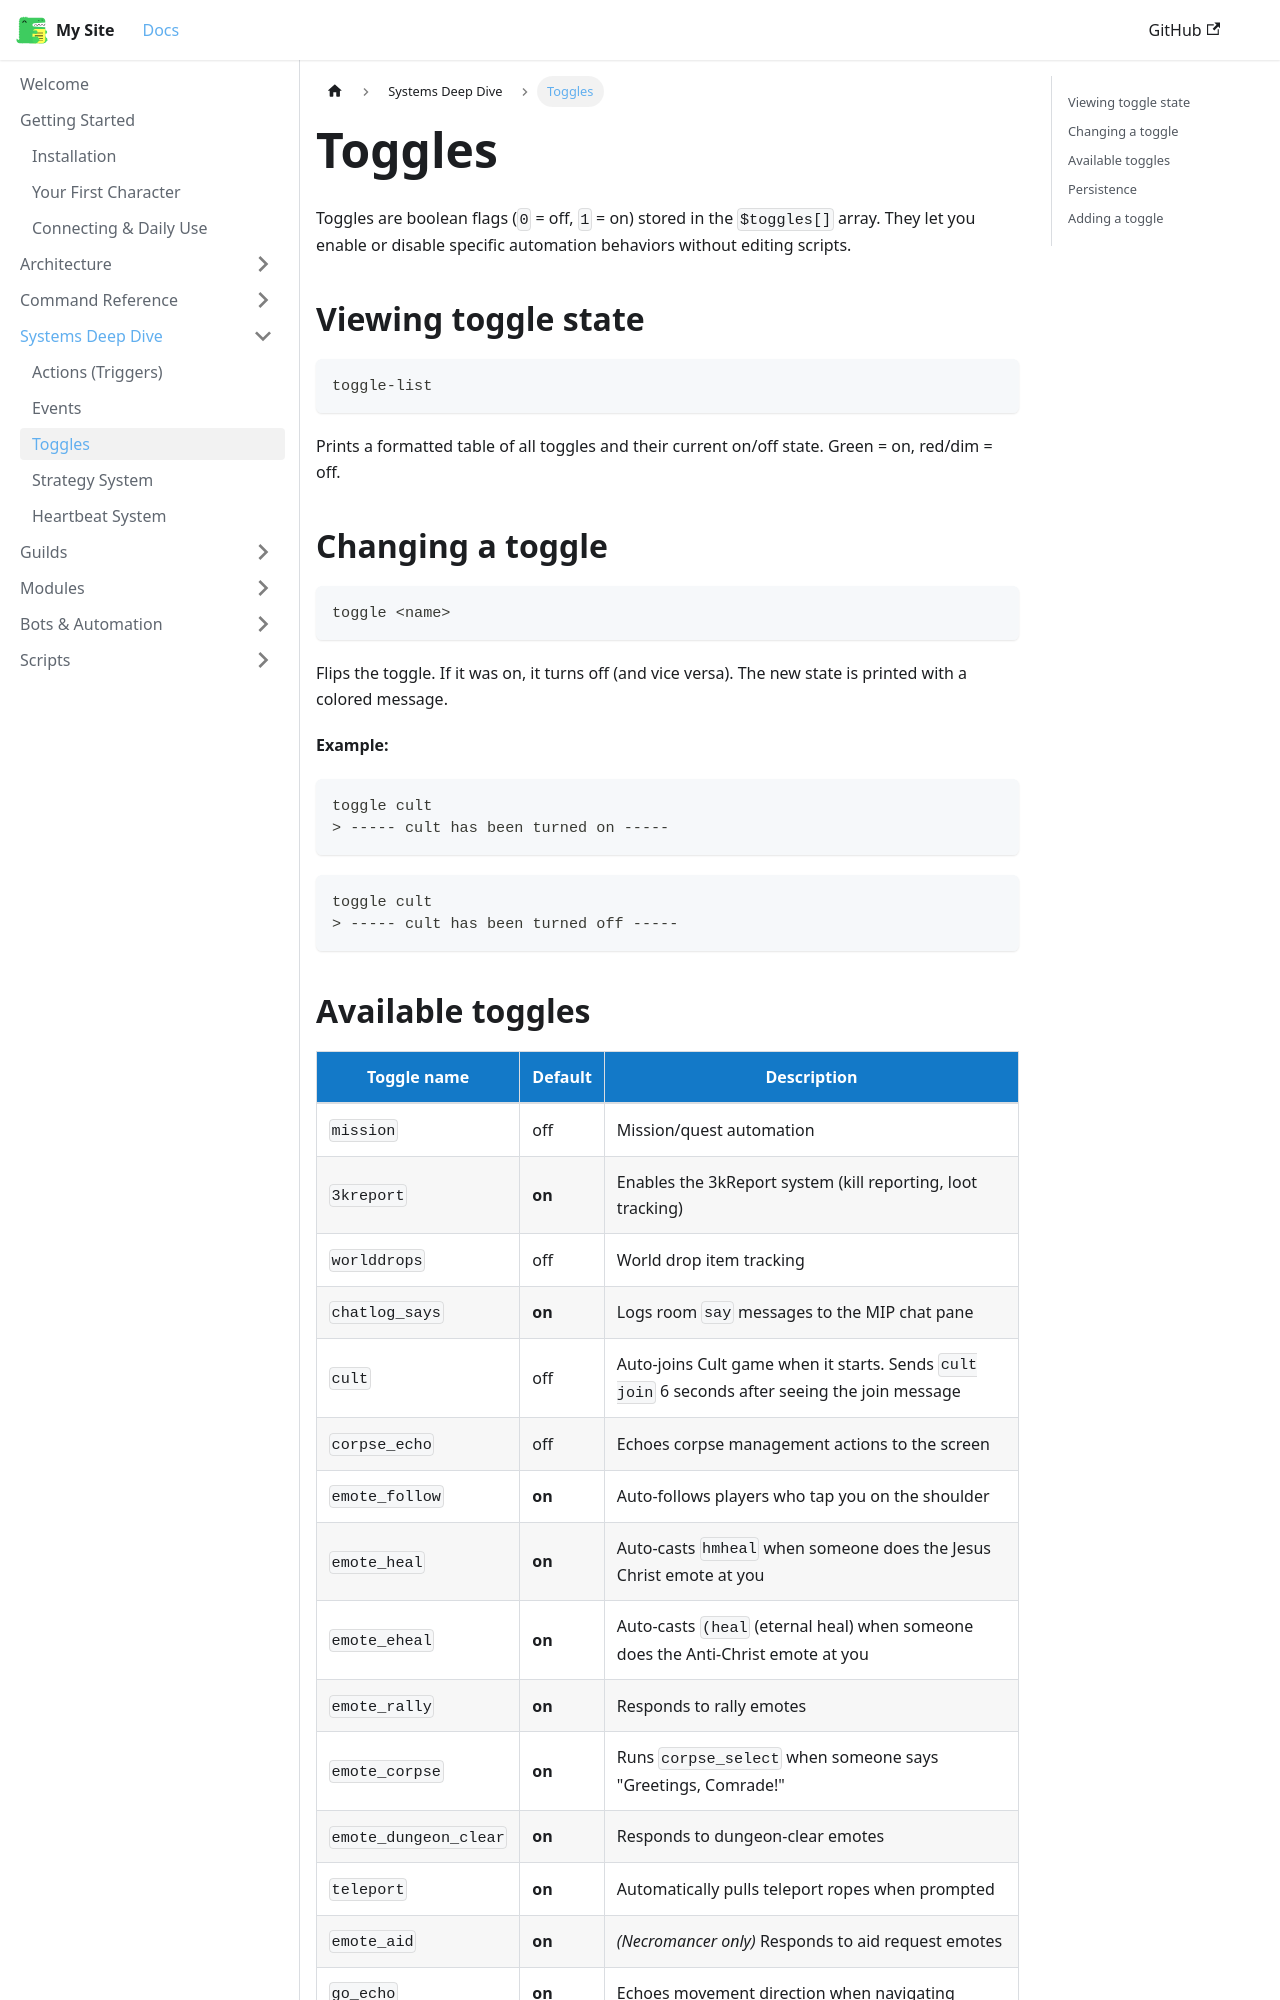

repository: 3kdb/3kdb-docs · page: common/toggles.html · generator: docusaurus

---
id: toggles
title: Toggles
sidebar_position: 4
---

# Toggles

Toggles are boolean flags (`0` = off, `1` = on) stored in the `$toggles[]` array. They let you enable or disable specific automation behaviors without editing scripts.

## Viewing toggle state

```tintin
toggle-list
```

Prints a formatted table of all toggles and their current on/off state. Green = on, red/dim = off.

## Changing a toggle

```tintin
toggle <name>
```

Flips the toggle. If it was on, it turns off (and vice versa). The new state is printed with a colored message.

**Example:**
```
toggle cult
> ----- cult has been turned on -----
```

```
toggle cult
> ----- cult has been turned off -----
```
